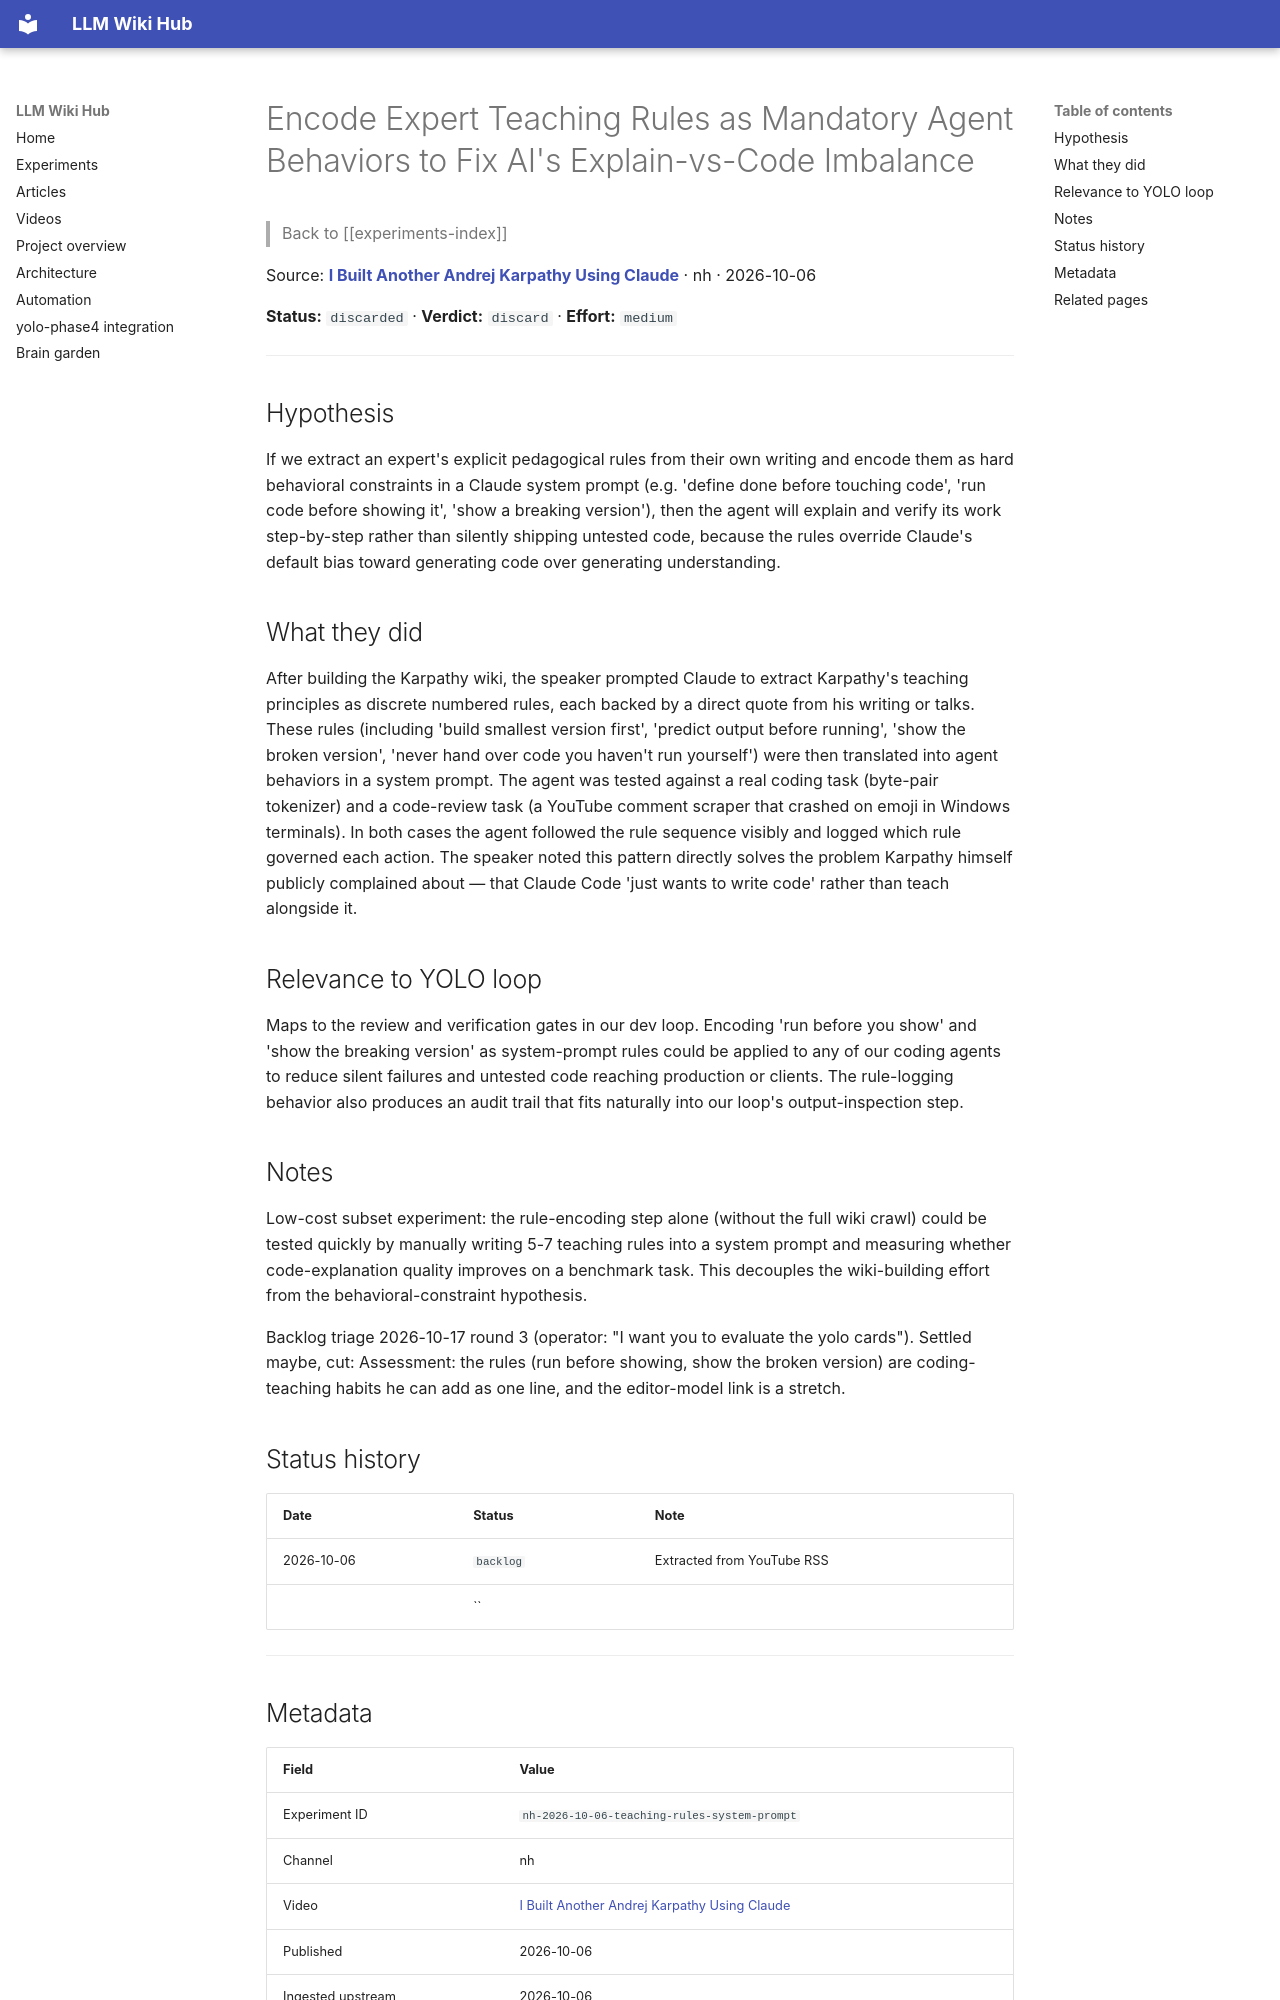

repository: Anguijm/llm-wiki-hub · page: experiments/nh-2026-10-06-teaching-rules-system-prompt/index.html · generator: mkdocs

# Encode Expert Teaching Rules as Mandatory Agent Behaviors to Fix AI's Explain-vs-Code Imbalance

> Back to [[experiments-index]]

Source: **[I Built Another Andrej Karpathy Using Claude](https://www.youtube.com/watch?v=bvGptCLDhyo)** · nh · 2026-10-06

**Status:** `discarded` · **Verdict:** `discard` · **Effort:** `medium`

---

## Hypothesis

If we extract an expert's explicit pedagogical rules from their own writing and encode them as hard behavioral constraints in a Claude system prompt (e.g. 'define done before touching code', 'run code before showing it', 'show a breaking version'), then the agent will explain and verify its work step-by-step rather than silently shipping untested code, because the rules override Claude's default bias toward generating code over generating understanding.

## What they did

After building the Karpathy wiki, the speaker prompted Claude to extract Karpathy's teaching principles as discrete numbered rules, each backed by a direct quote from his writing or talks. These rules (including 'build smallest version first', 'predict output before running', 'show the broken version', 'never hand over code you haven't run yourself') were then translated into agent behaviors in a system prompt. The agent was tested against a real coding task (byte-pair tokenizer) and a code-review task (a YouTube comment scraper that crashed on emoji in Windows terminals). In both cases the agent followed the rule sequence visibly and logged which rule governed each action. The speaker noted this pattern directly solves the problem Karpathy himself publicly complained about — that Claude Code 'just wants to write code' rather than teach alongside it.

## Relevance to YOLO loop

Maps to the review and verification gates in our dev loop. Encoding 'run before you show' and 'show the breaking version' as system-prompt rules could be applied to any of our coding agents to reduce silent failures and untested code reaching production or clients. The rule-logging behavior also produces an audit trail that fits naturally into our loop's output-inspection step.

## Notes

Low-cost subset experiment: the rule-encoding step alone (without the full wiki crawl) could be tested quickly by manually writing 5-7 teaching rules into a system prompt and measuring whether code-explanation quality improves on a benchmark task. This decouples the wiki-building effort from the behavioral-constraint hypothesis.

Backlog triage 2026-10-17 round 3 (operator: "I want you to evaluate the yolo cards"). Settled maybe, cut: Assessment: the rules (run before showing, show the broken version) are coding-teaching habits he can add as one line, and the editor-model link is a stretch.

## Status history

| Date | Status | Note |
|---|---|---|
| 2026-10-06 | `backlog` | Extracted from YouTube RSS |
|  | `` |  |

---
